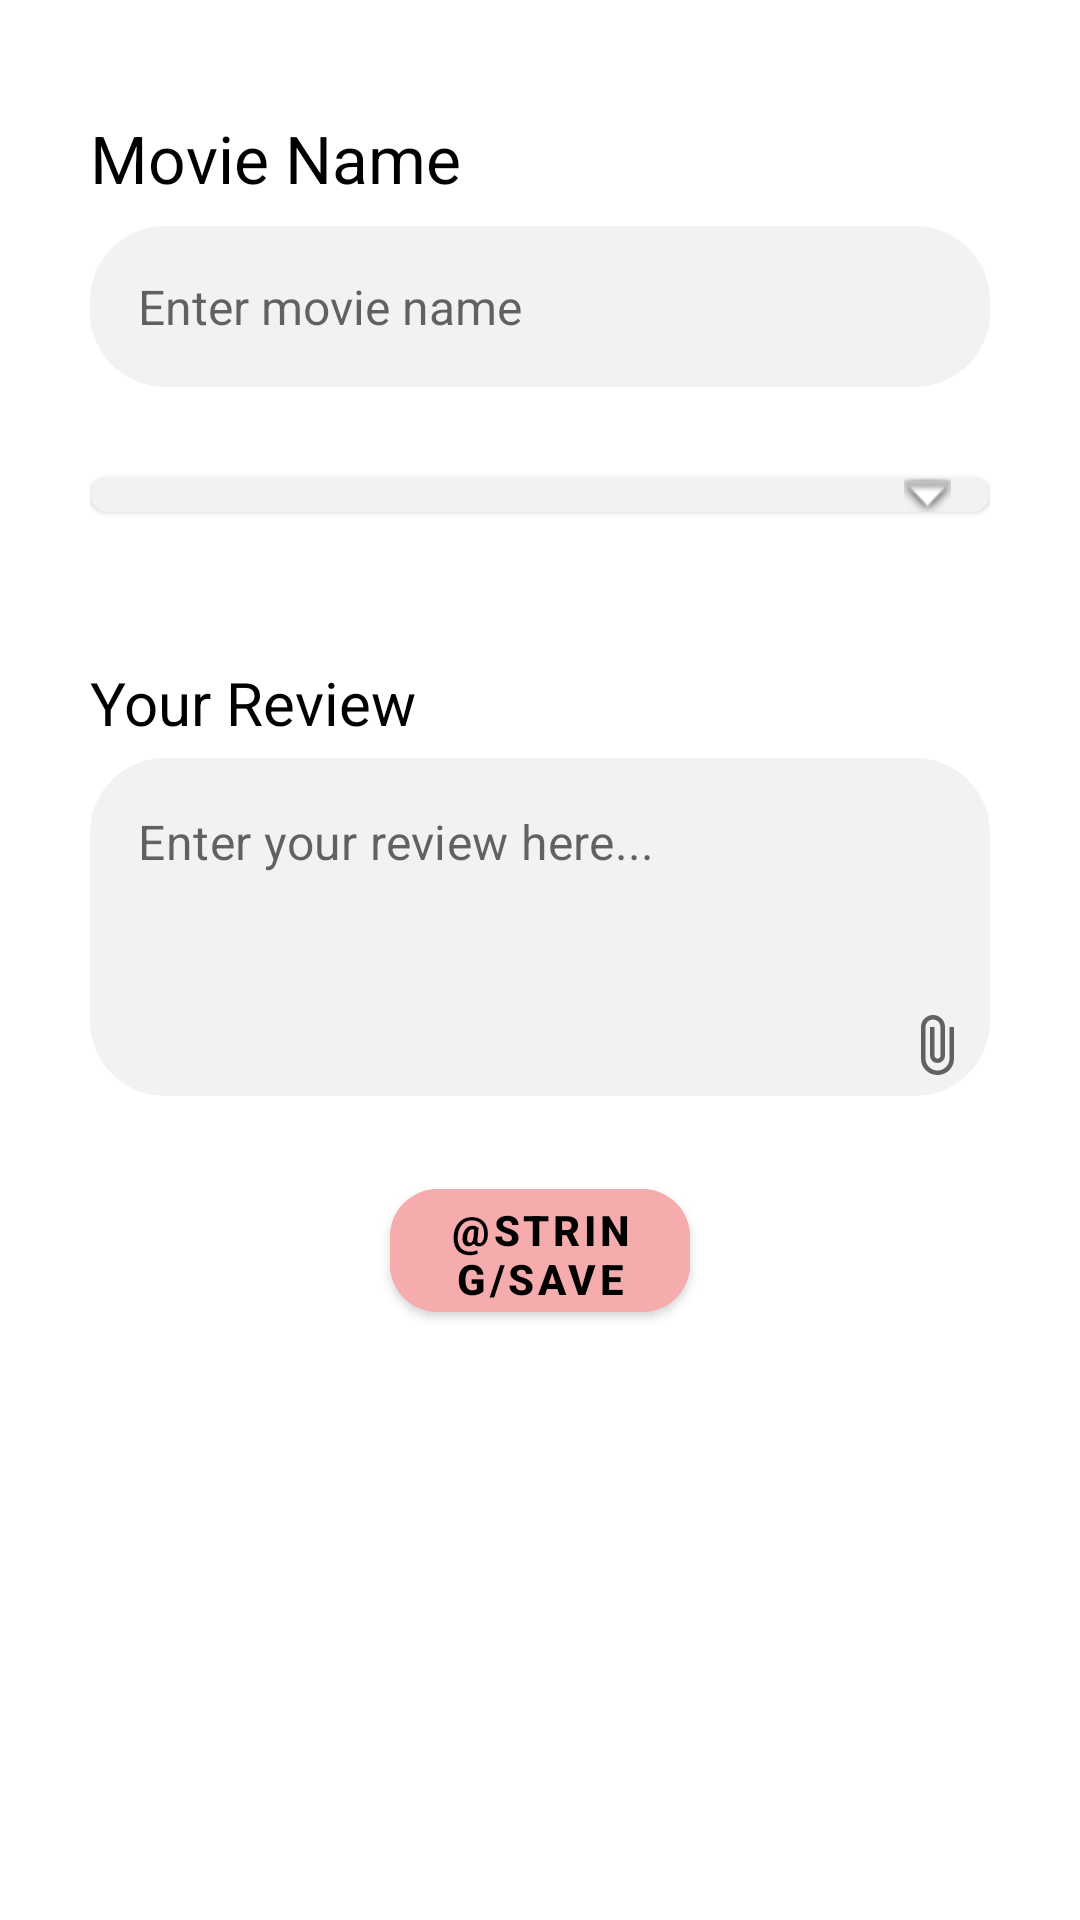

Write the Android layout XML for this screen, with the resource values it uses.
<!-- AndroidManifest.xml: application theme Theme.CinemaTalk -->
<!-- res/layout/fragment_new_review.xml -->
<?xml version="1.0" encoding="utf-8"?>
<LinearLayout
    xmlns:app="http://schemas.android.com/apk/res-auto"
    xmlns:android="http://schemas.android.com/apk/res/android"
    android:layout_width="match_parent"
    android:layout_height="match_parent"
    android:orientation="vertical"
    android:padding="30dp">

    
    <TextView
        android:id="@+id/movie_name_text"
        android:layout_width="wrap_content"
        android:layout_height="wrap_content"
        android:layout_below="@id/message_box"
        android:layout_marginTop="8dp"
        android:text="Movie Name"
        android:textColor="@color/black"
        android:textSize="22sp" />

    <EditText
        android:id="@+id/movie_name_input"
        android:layout_width="match_parent"
        android:layout_height="wrap_content"
        android:layout_below="@id/emailText"
        android:layout_marginTop="8dp"
        android:background="@drawable/input_box"
        android:hint="Enter movie name"
        android:padding="16dp"
        android:textSize="16sp"
        />

    
    <com.google.android.material.card.MaterialCardView
        android:id="@+id/type_input_layout"
        android:layout_width="match_parent"
        android:layout_height="wrap_content"
        android:layout_marginTop="30dp"
        app:cardCornerRadius="25dp"
        app:strokeWidth="0dp"
        app:cardBackgroundColor="@android:color/transparent">

        <RelativeLayout
            android:layout_width="match_parent"
            android:layout_height="wrap_content"
            android:background="@drawable/input_box"
            android:paddingHorizontal="8dp"
            >

            <Spinner
                android:id="@+id/review_type"
                android:layout_width="match_parent"
                android:layout_height="wrap_content"
                android:hint="Select Product Type"
                android:textSize="16sp"
                android:background="@android:color/transparent" />

            <ImageView
                android:layout_width="wrap_content"
                android:layout_height="wrap_content"
                android:layout_alignParentEnd="true"
                android:layout_centerVertical="true"
                android:src="@android:drawable/arrow_down_float"
                android:paddingHorizontal="5dp" />
        </RelativeLayout>
    </com.google.android.material.card.MaterialCardView>

    
    <TextView
        android:id="@+id/your_review_text"
        android:layout_width="wrap_content"
        android:layout_height="wrap_content"
        android:layout_below="@id/message_box"
        android:layout_marginTop="50dp"
        android:text="Your Review"
        android:textColor="@color/black"
        android:textSize="20sp"
        android:textFontWeight="700"/>


    <com.google.android.material.textfield.TextInputLayout
        android:id="@+id/description_input_layout"
        style="@style/Widget.MaterialComponents.TextInputLayout.OutlinedBox"
        android:layout_width="match_parent"
        android:layout_height="wrap_content"
        android:layout_marginTop="5dp">

        <FrameLayout
            android:layout_width="match_parent"
            android:layout_height="wrap_content">

            <com.google.android.material.textfield.TextInputEditText
                android:id="@+id/review_description"
                android:layout_width="match_parent"
                android:layout_height="wrap_content"
                android:gravity="top|start"
                android:hint="Enter your review here..."
                android:inputType="textMultiLine"
                android:lines="4"
                android:background="@drawable/input_box"
                android:maxLines="10"
                android:minLines="4" />

            <ImageButton
                android:id="@+id/review_attach_picture_button"
                android:layout_width="wrap_content"
                android:layout_height="wrap_content"
                android:layout_gravity="bottom|end"
                android:background="?attr/selectableItemBackgroundBorderless"
                android:contentDescription="Attach Picture"
                android:padding="5dp"
                android:src="@drawable/attach_file_icon" />
        </FrameLayout>
    </com.google.android.material.textfield.TextInputLayout>

    
    <com.google.android.material.button.MaterialButton
        android:id="@+id/review_submit"
        style="@style/Widget.MaterialComponents.Button"
        app:cornerRadius="16dp"
        android:layout_width="match_parent"
        android:layout_height="53dp"
        android:layout_marginTop="25dp"
        android:textStyle="bold"
        android:backgroundTint="@color/red"
        android:layout_marginHorizontal="100dp"
        android:text="@string/save" />

    <ProgressBar
        android:id="@+id/progress_bar_create_new_review"
        android:layout_width="match_parent"
        android:layout_height="wrap_content"
        android:layout_below="@id/last_name_input"
        android:visibility="gone"
    />
</LinearLayout>
<!-- resources referenced by this layout -->
<resources>
  <color name="black">#FF000000</color>
  <color name="red">#f6abac</color>
  <!-- drawable attach_file_icon (drawable) -->
  <vector xmlns:android="http://schemas.android.com/apk/res/android"
    android:width="24dp"
    android:height="24dp"
    android:viewportWidth="960"
    android:viewportHeight="960"
    android:tint="?attr/colorControlNormal">
    <path
      android:fillColor="@android:color/white"
      android:pathData="M460,880Q368,880 304,816Q240,752 240,660L240,240Q240,174 287,127Q334,80 400,80Q466,80 513,127Q560,174 560,240L560,620Q560,662 531,691Q502,720 460,720Q418,720 389,691Q360,662 360,620L360,240L420,240L420,620Q420,637 431.5,648.5Q443,660 460,660Q477,660 488.5,648.5Q500,637 500,620L500,240Q500,198 471,169Q442,140 400,140Q358,140 329,169Q300,198 300,240L300,660Q300,726 347,773Q394,820 460,820Q526,820 573,773Q620,726 620,660L620,240L680,240L680,660Q680,752 616,816Q552,880 460,880Z" />
  </vector>
  <!-- drawable input_box (drawable) -->
  <shape xmlns:android="http://schemas.android.com/apk/res/android">
  <solid android:color="#f2f2f2" />
  <corners android:radius="25dp" />
  </shape>
  <style name="Theme.CinemaTalk" parent="Theme.MaterialComponents.DayNight.DarkActionBar">
          
          <item name="colorPrimary">@color/red</item>
          <item name="colorPrimaryVariant">@color/red</item>
          <item name="colorOnPrimary">#000000</item>
          
          <item name="colorSecondary">#000000</item>
          <item name="colorSecondaryVariant">@color/red</item>
          <item name="colorOnSecondary">@color/white</item>
          
          <item name="android:statusBarColor">?attr/colorPrimaryVariant</item>
          <item name="windowActionBar">false</item>
          <item name="windowNoTitle">true</item>
      </style>
  <color name="white">#FFFFFFFF</color>
</resources>
